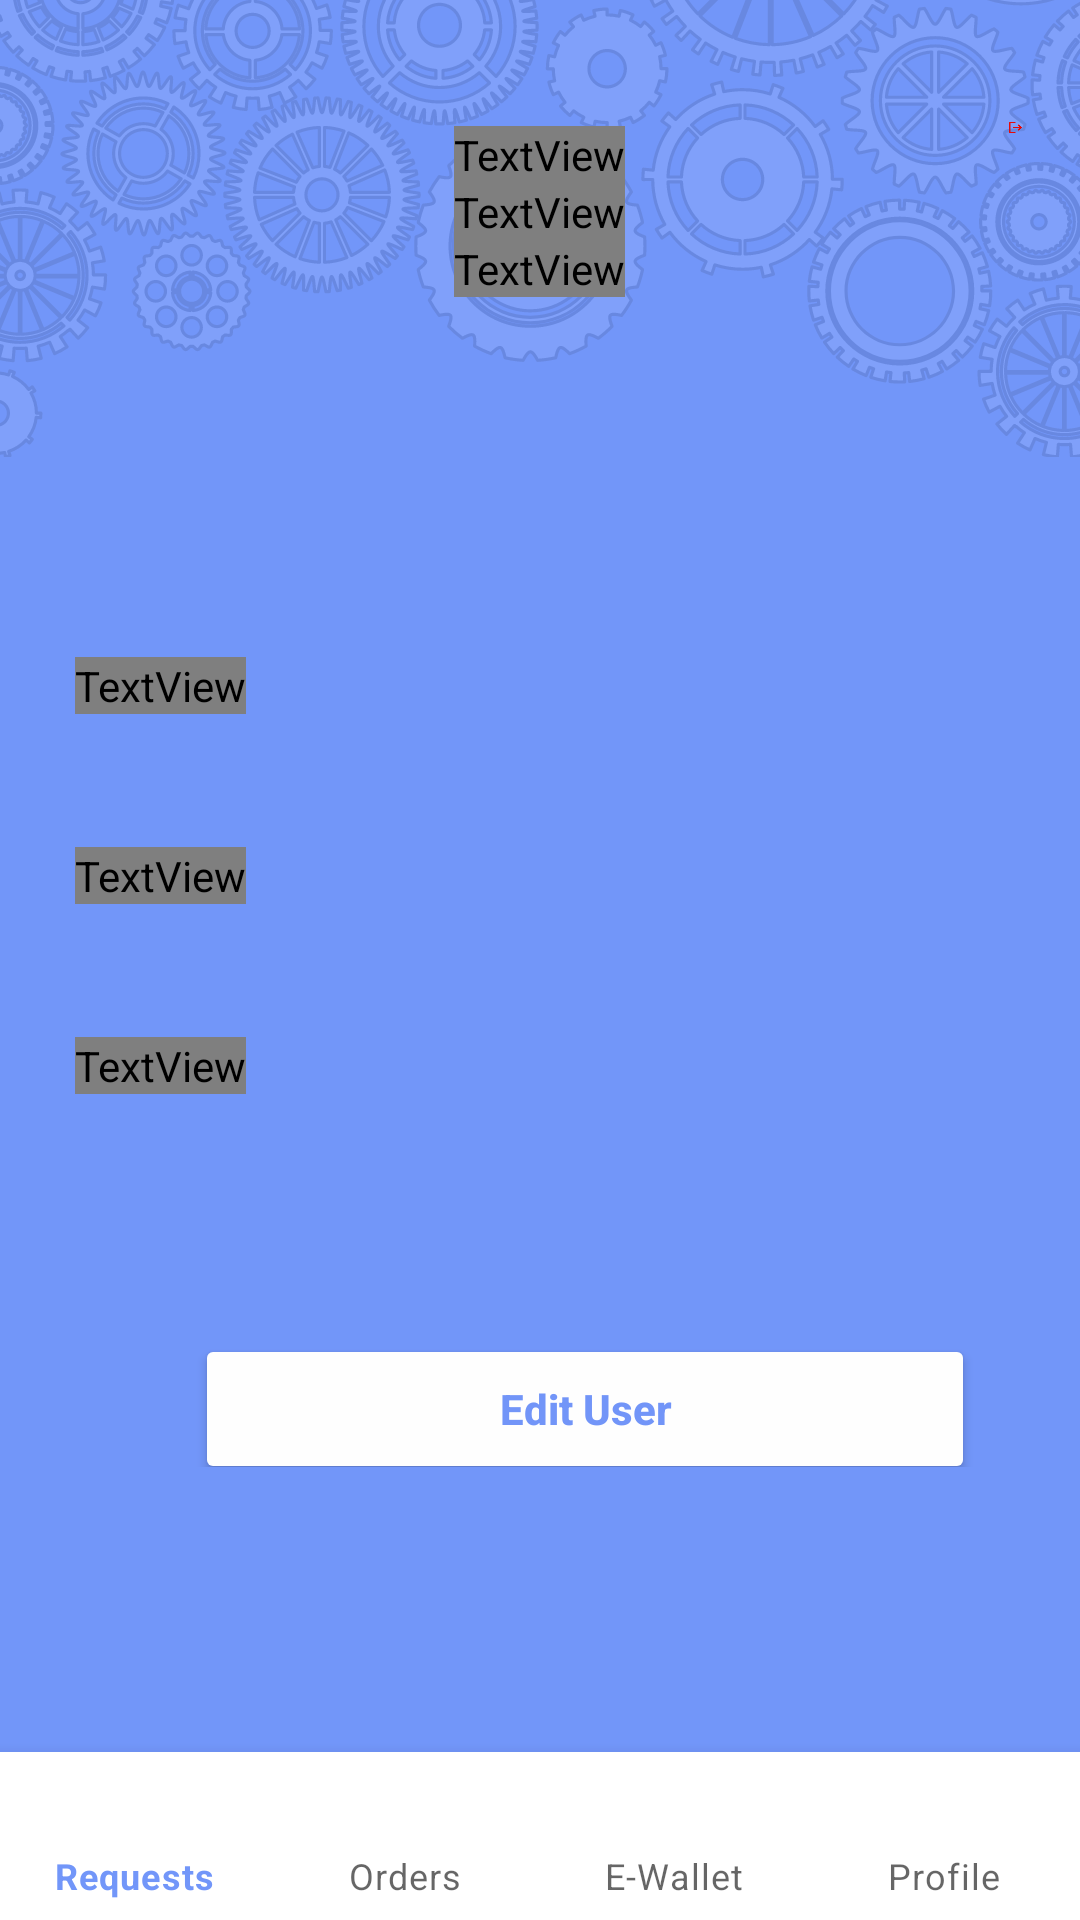

Android layout source for this screen:
<!-- AndroidManifest.xml: application theme Theme.SCOOT -->
<!-- res/layout/activity_mechanic_profile.xml -->
<?xml version="1.0" encoding="utf-8"?>
<RelativeLayout xmlns:android="http://schemas.android.com/apk/res/android"
    xmlns:app="http://schemas.android.com/apk/res-auto"
    xmlns:tools="http://schemas.android.com/tools"
    android:layout_width="match_parent"
    android:layout_height="match_parent"
    tools:context=".MechanicProfile"
    android:background="@drawable/scoot__1_">


    <ImageView
        android:id="@+id/btnLogOut"
        android:layout_width="56dp"
        android:layout_height="49dp"
        android:layout_alignParentStart="true"
        android:layout_alignParentTop="true"
        android:layout_alignParentEnd="true"
        android:layout_marginStart="336dp"
        android:layout_marginTop="18dp"
        android:layout_marginEnd="19dp"
        app:layout_constraintEnd_toEndOf="parent"
        app:layout_constraintTop_toTopOf="parent"
        app:srcCompat="@drawable/baseline_logout_24" />

    <LinearLayout
        android:layout_width="match_parent"
        android:layout_height="wrap_content"
        android:layout_above="@id/mech_bottom_navigation"
        android:layout_marginBottom="470dp"
        android:orientation="vertical"
        android:padding="15dp">

        <TextView
            android:id="@+id/txt_profileName"
            android:layout_width="wrap_content"
            android:layout_height="match_parent"
            android:layout_gravity="center"
            android:text="Name"
            android:textColor="@color/ic_banner_background" />

        <TextView
            android:id="@+id/txt_profileMail"
            android:layout_width="wrap_content"
            android:layout_height="match_parent"
            android:layout_gravity="center"
            android:text="e-mail"
            android:textColor="@color/ic_banner_background" />

        <TextView
            android:id="@+id/txt_profileNumber"
            android:layout_width="wrap_content"
            android:layout_height="match_parent"
            android:layout_gravity="center"
            android:text="number"
            android:textColor="@color/ic_banner_background" />

    </LinearLayout>

    <com.google.android.material.bottomnavigation.BottomNavigationView
        android:id="@+id/mech_bottom_navigation"
        android:layout_width="match_parent"
        android:layout_height="wrap_content"
        android:layout_alignParentBottom="true"
        android:layout_marginBottom="0dp"
        app:labelVisibilityMode="labeled"
        app:layout_constraintBottom_toBottomOf="parent"
        app:menu="@menu/mechanic_navigation" />

    <LinearLayout
        android:layout_width="match_parent"
        android:layout_height="300dp"
        android:layout_above="@+id/mech_bottom_navigation"
        android:layout_marginBottom="80dp"
        android:orientation="vertical"
        android:padding="15dp">

        <TextView
            android:layout_width="wrap_content"
            android:layout_height="wrap_content"
            android:layout_marginStart="10dp"
            android:text="First Name"
            android:textColor="@color/ic_banner_background" />

        <EditText
            android:id="@+id/ETFirstNameEdit"
            android:layout_width="match_parent"
            android:layout_height="wrap_content"
            android:layout_margin="10sp"
            android:background="@color/ic_banner_background" />

        <TextView
            android:layout_width="wrap_content"
            android:layout_height="wrap_content"
            android:layout_marginStart="10dp"
            android:text="Last Name"
            android:textColor="@color/ic_banner_background" />

        <EditText
            android:id="@+id/ETLastNameEdit"
            android:layout_width="match_parent"
            android:layout_height="wrap_content"
            android:layout_margin="10sp"
            android:background="@color/ic_banner_background" />

        <TextView
            android:layout_width="wrap_content"
            android:layout_height="wrap_content"
            android:layout_marginStart="10dp"
            android:text="Phone Number"
            android:textColor="@color/ic_banner_background" />

        <EditText
            android:id="@+id/ETPhoneNumberEdit"
            android:layout_width="match_parent"
            android:layout_height="30dp"
            android:layout_margin="10sp"
            android:background="@color/ic_banner_background" />

        <LinearLayout
            android:layout_width="match_parent"
            android:layout_height="match_parent"
            android:orientation="vertical">

            <Button
                android:id="@+id/BtnEditUser"
                android:layout_width="260dp"
                android:layout_height="50dp"
                android:layout_marginStart="50dp"
                android:layout_marginTop="30dp"
                android:layout_marginEnd="0dp"
                android:layout_marginBottom="0dp"
                android:backgroundTint="#FEFEFE"
                android:text="Edit User"
                android:textAllCaps="false"
                android:textColor="#7295F8"
                android:textStyle="bold" />
        </LinearLayout>

    </LinearLayout>

</RelativeLayout>
<!-- resources referenced by this layout -->
<resources>
  <color name="ic_banner_background" />
  <!-- drawable baseline_logout_24 (drawable) -->
  <vector android:autoMirrored="true" android:height="24dp"
      android:tint="#E50A0A" android:viewportHeight="24"
      android:viewportWidth="24" android:width="24dp" xmlns:android="http://schemas.android.com/apk/res/android">
      <path android:fillColor="@android:color/white" android:pathData="M17,7l-1.41,1.41L18.17,11H8v2h10.17l-2.58,2.58L17,17l5,-5zM4,5h8V3H4c-1.1,0 -2,0.9 -2,2v14c0,1.1 0.9,2 2,2h8v-2H4V5z"/>
  </vector>
  <!-- drawable scoot__1_: png bitmap (drawable, 196240 bytes) -->
  <style name="Theme.SCOOT" parent="Theme.MaterialComponents.DayNight.DarkActionBar">
          
          <item name="colorPrimary">#7296F9</item>
          <item name="colorPrimaryVariant">#7296F9</item>
          <item name="colorOnPrimary">@color/white</item>
          
          <item name="colorSecondary">@color/teal_200</item>
          <item name="colorSecondaryVariant">@color/teal_700</item>
          <item name="colorOnSecondary">@color/black</item>
          
          <item name="android:statusBarColor">@color/blue</item>
          
      </style>
  <color name="white">#FFFFFFFF</color>
  <color name="teal_200">#FF03DAC5</color>
  <color name="teal_700">#FF018786</color>
  <color name="black">#FF000000</color>
  <color name="blue">#7296f9</color>
</resources>
